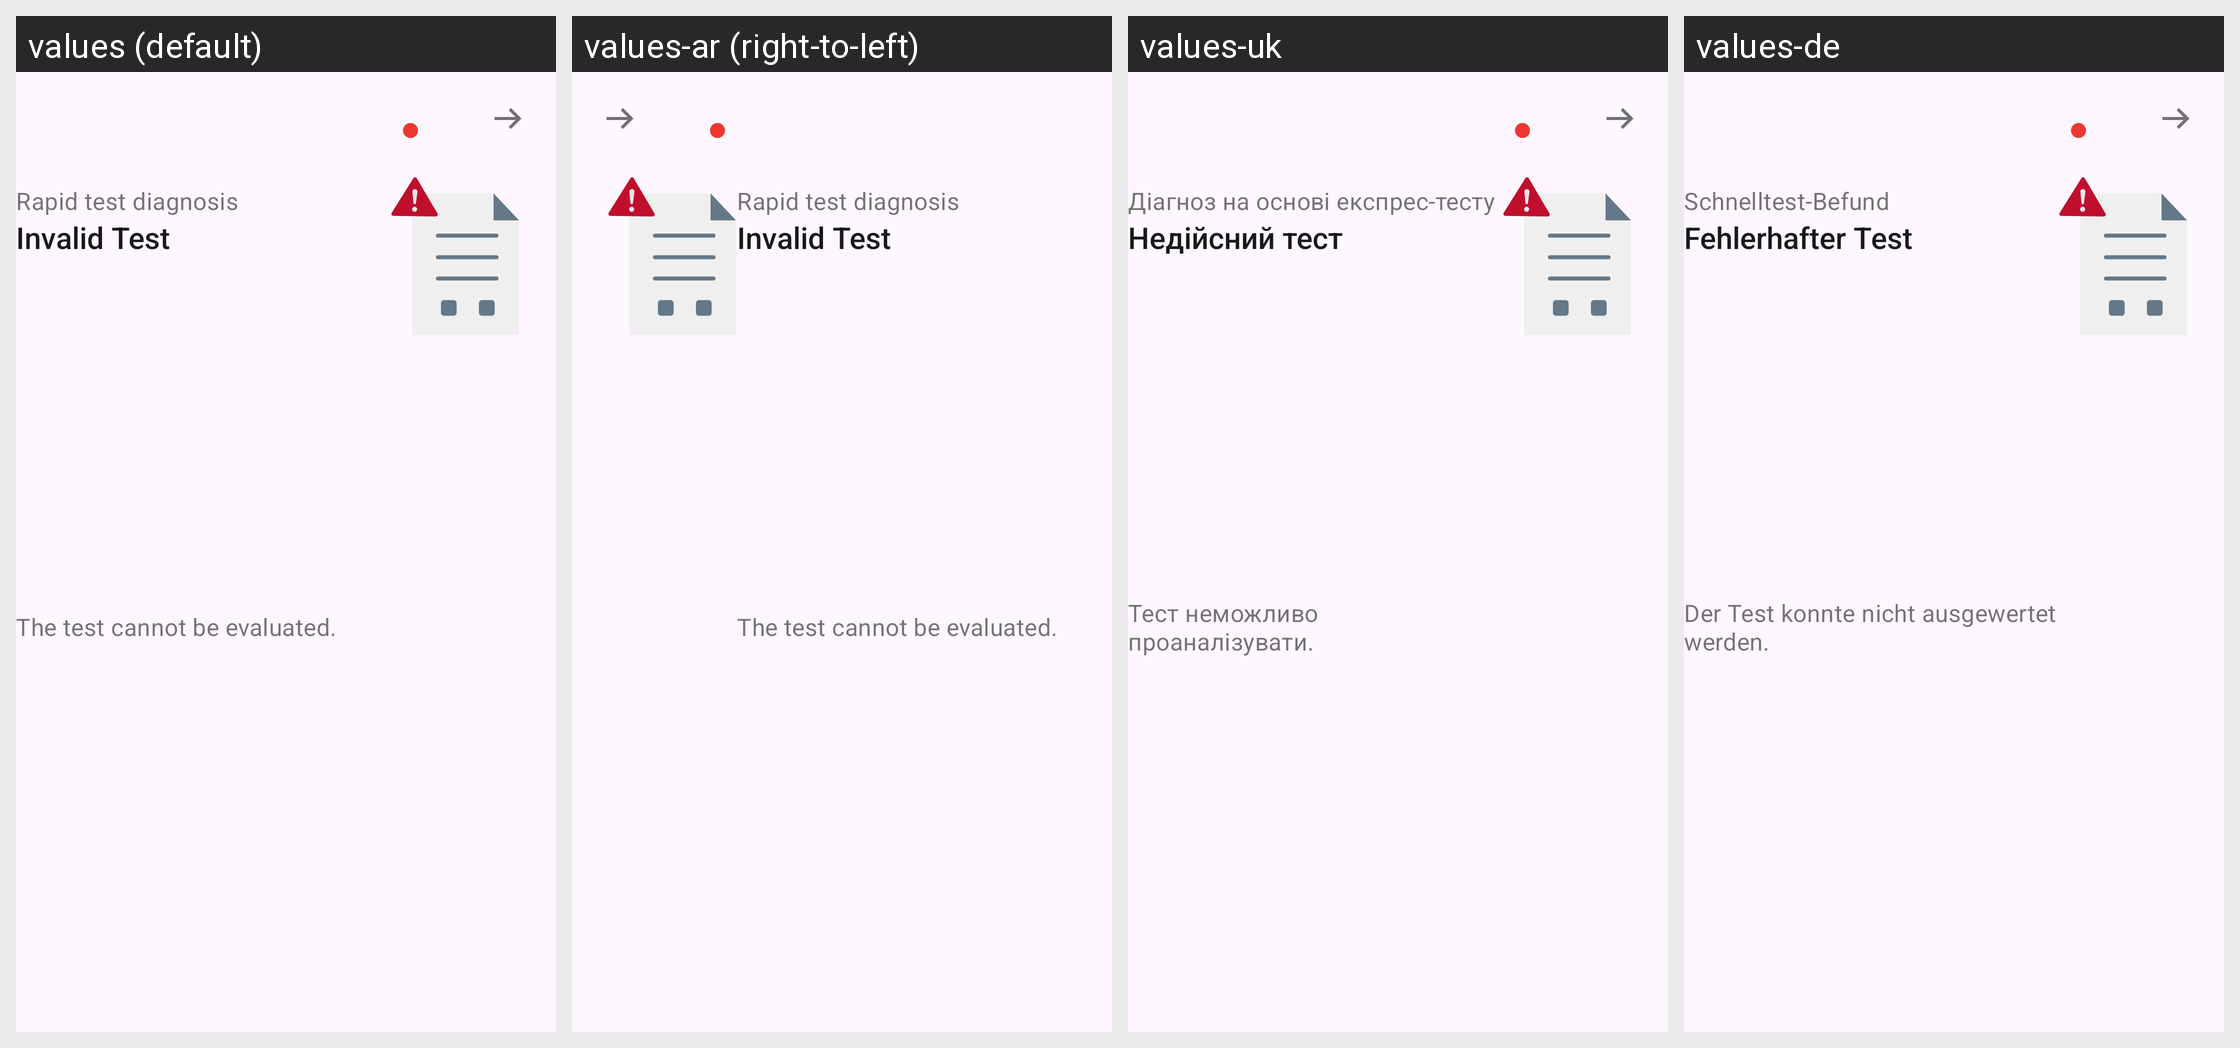

For this localized Android screen grid, give each drawn string resource with its value in every locale shown.
Android screen res/layout/family_rapid_test_card_invalid.xml rendered under 4 locales, left to right: values (default), values-ar (right-to-left), values-uk, values-de. Device: Nexus 5 (rendered at 1080×1920; each locale shown at half size, 540×960, under a caption strip naming it); theme AppTheme.
Other locales in the repository, not shown: values-bg, values-en, values-pl, values-pt, values-ro, values-ru, values-tr.
Strings drawn on this screen, with the default value and each locale's value (text and hints the layout hard-codes, and strings that could not be matched under every locale, appear in the picture but are not listed):

family_tests_cards_rapid_title
  values: Rapid test diagnosis
  values-ar: Rapid test diagnosis  [not translated; the default value is used]
  values-uk: Діагноз на основі експрес-тесту
  values-de: Schnelltest-Befund

ag_homescreen_card_status_error
  values: Invalid Test
  values-ar: Invalid Test  [not translated; the default value is used]
  values-uk: Недійсний тест
  values-de: Fehlerhafter Test

family_tests_cards_invalid_body
  values: The test cannot be evaluated.
  values-ar: The test cannot be evaluated.  [not translated; the default value is used]
  values-uk: Тест неможливо проаналізувати.
  values-de: Der Test konnte nicht ausgewertet werden.
